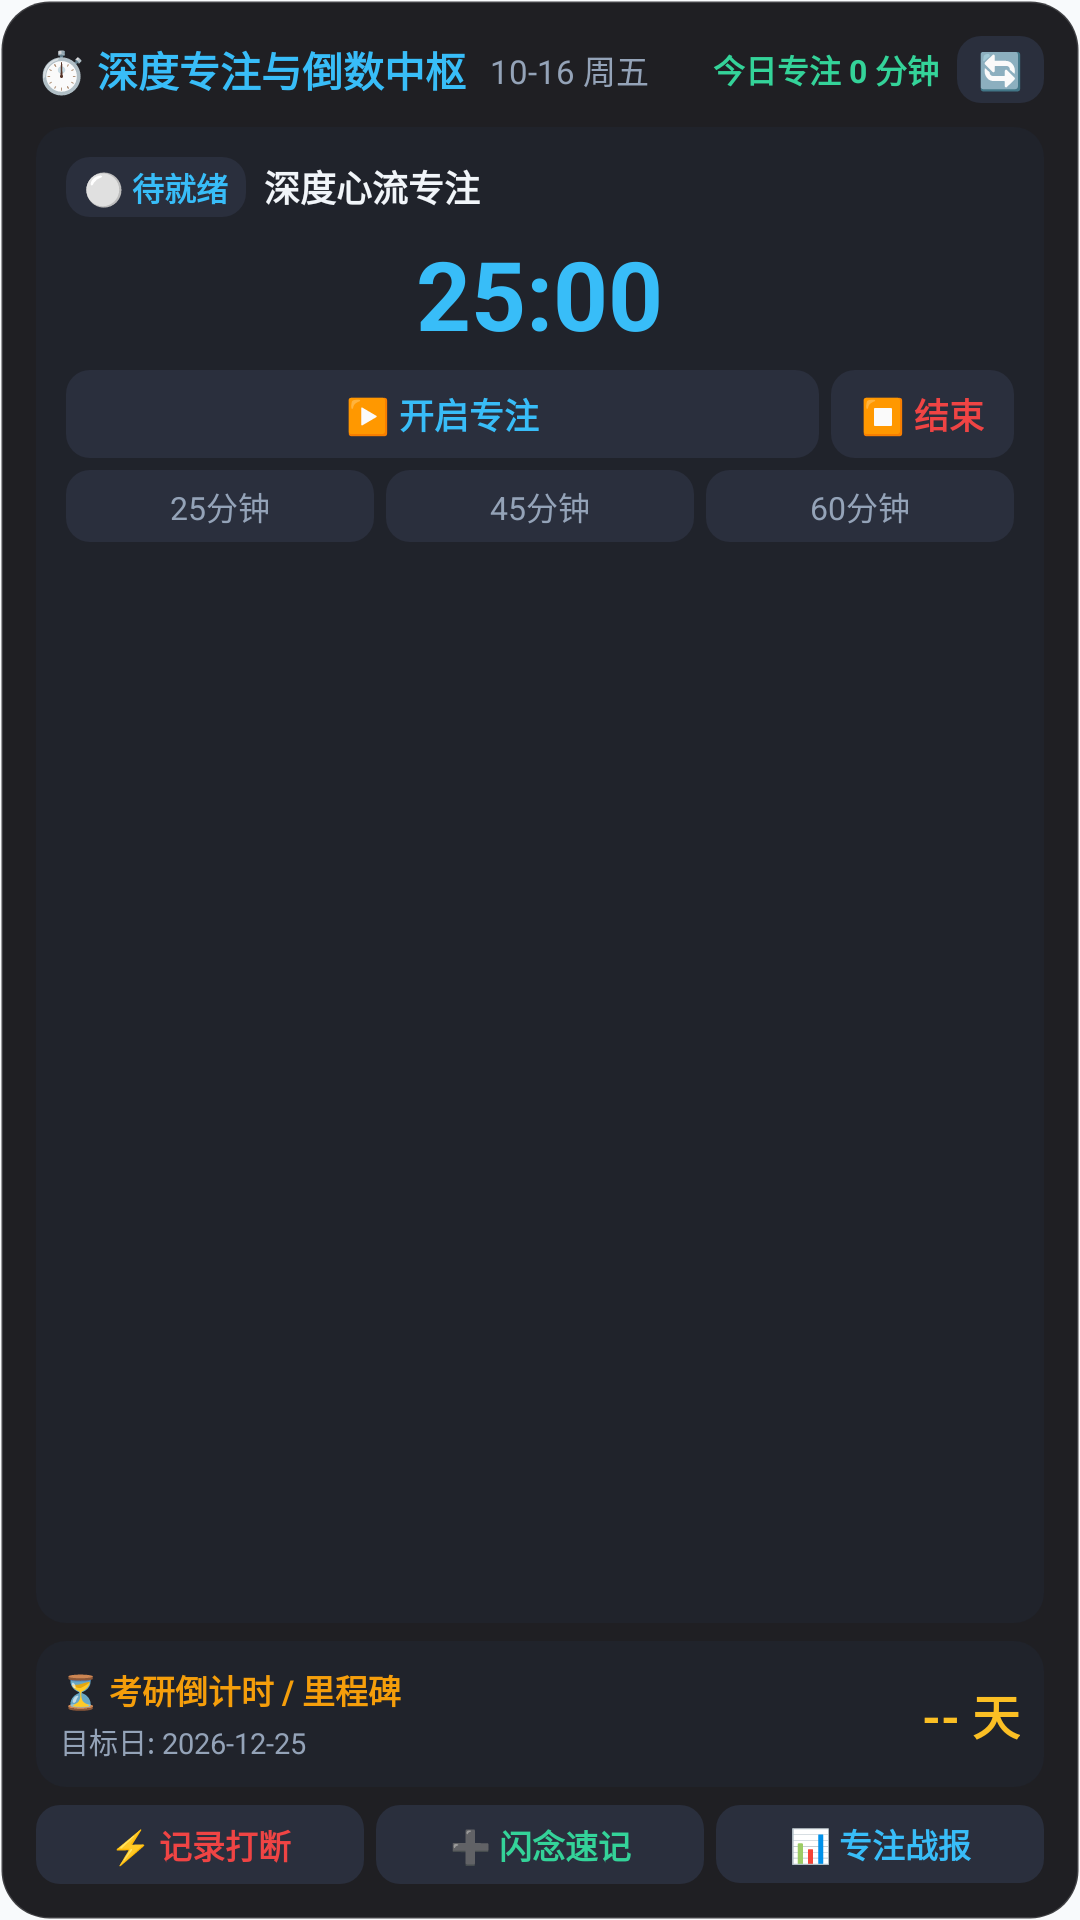

The Android layout XML behind this screen, and the referenced resources:
<!-- AndroidManifest.xml: application theme Theme.RMF -->
<!-- res/layout/widget_rmf_focus_full.xml -->
<?xml version="1.0" encoding="utf-8"?>
<LinearLayout xmlns:android="http://schemas.android.com/apk/res/android"
    android:id="@+id/widget_focus_full_root"
    android:layout_width="match_parent"
    android:layout_height="match_parent"
    android:orientation="vertical"
    android:background="@drawable/bg_widget_card"
    android:padding="12dp">

    
    <LinearLayout
        android:layout_width="match_parent"
        android:layout_height="wrap_content"
        android:orientation="horizontal"
        android:gravity="center_vertical"
        android:layout_marginBottom="8dp">

        <TextView
            android:layout_width="wrap_content"
            android:layout_height="wrap_content"
            android:text="⏱️ 深度专注与倒数中枢"
            android:textColor="#38BDF8"
            android:textSize="13.5sp"
            android:textStyle="bold" />

        <TextView
            android:id="@+id/widget_focus_full_date"
            android:layout_width="0dp"
            android:layout_height="wrap_content"
            android:layout_weight="1"
            android:layout_marginStart="8dp"
            android:text="10-16 周五"
            android:textColor="#94A3B8"
            android:textSize="11sp" />

        <TextView
            android:id="@+id/widget_focus_full_stats"
            android:layout_width="wrap_content"
            android:layout_height="wrap_content"
            android:text="今日专注 0 分钟"
            android:textColor="#34D399"
            android:textSize="10.5sp"
            android:textStyle="bold"
            android:layout_marginEnd="6dp" />

        
        <TextView
            android:id="@+id/widget_focus_full_refresh_btn"
            android:layout_width="wrap_content"
            android:layout_height="wrap_content"
            android:background="@drawable/bg_widget_button"
            android:paddingStart="7dp"
            android:paddingEnd="7dp"
            android:paddingTop="3dp"
            android:paddingBottom="3dp"
            android:text="🔄"
            android:textColor="#94A3B8"
            android:textSize="12sp" />
    </LinearLayout>

    
    <LinearLayout
        android:id="@+id/widget_focus_full_console_card"
        android:layout_width="match_parent"
        android:layout_height="0dp"
        android:layout_weight="1"
        android:orientation="vertical"
        android:background="@drawable/bg_widget_subcard"
        android:padding="10dp"
        android:layout_marginBottom="6dp">

        
        <LinearLayout
            android:layout_width="match_parent"
            android:layout_height="wrap_content"
            android:orientation="horizontal"
            android:gravity="center_vertical">

            <TextView
                android:id="@+id/widget_focus_full_status_badge"
                android:layout_width="wrap_content"
                android:layout_height="wrap_content"
                android:text="⚪ 待就绪"
                android:textColor="#38BDF8"
                android:textSize="10.5sp"
                android:textStyle="bold"
                android:background="@drawable/bg_widget_button"
                android:paddingStart="6dp"
                android:paddingEnd="6dp"
                android:paddingTop="2dp"
                android:paddingBottom="2dp"
                android:layout_marginEnd="6dp" />

            <TextView
                android:id="@+id/widget_focus_full_task_title"
                android:layout_width="0dp"
                android:layout_height="wrap_content"
                android:layout_weight="1"
                android:text="深度心流专注"
                android:textColor="#F1F5F9"
                android:textSize="12sp"
                android:textStyle="bold"
                android:maxLines="1"
                android:ellipsize="end" />
        </LinearLayout>

        
        <LinearLayout
            android:layout_width="match_parent"
            android:layout_height="wrap_content"
            android:gravity="center"
            android:layout_marginTop="4dp"
            android:layout_marginBottom="4dp">

            <TextView
                android:id="@+id/widget_focus_full_timer_text"
                android:layout_width="wrap_content"
                android:layout_height="wrap_content"
                android:text="25:00"
                android:textColor="#38BDF8"
                android:textSize="32sp"
                android:textStyle="bold" />
        </LinearLayout>

        
        <LinearLayout
            android:layout_width="match_parent"
            android:layout_height="wrap_content"
            android:orientation="horizontal"
            android:gravity="center_vertical"
            android:layout_marginBottom="4dp">

            
            <TextView
                android:id="@+id/widget_focus_full_toggle_btn"
                android:layout_width="0dp"
                android:layout_height="wrap_content"
                android:layout_weight="1"
                android:background="@drawable/bg_widget_button"
                android:gravity="center"
                android:paddingTop="6dp"
                android:paddingBottom="6dp"
                android:text="▶️ 开启专注"
                android:textColor="#38BDF8"
                android:textSize="11.5sp"
                android:textStyle="bold"
                android:layout_marginEnd="4dp" />

            
            <TextView
                android:id="@+id/widget_focus_full_stop_btn"
                android:layout_width="wrap_content"
                android:layout_height="wrap_content"
                android:background="@drawable/bg_widget_button"
                android:gravity="center"
                android:paddingStart="10dp"
                android:paddingEnd="10dp"
                android:paddingTop="6dp"
                android:paddingBottom="6dp"
                android:text="⏹️ 结束"
                android:textColor="#EF4444"
                android:textSize="11.5sp"
                android:textStyle="bold" />
        </LinearLayout>

        
        <LinearLayout
            android:layout_width="match_parent"
            android:layout_height="wrap_content"
            android:orientation="horizontal"
            android:gravity="center">

            <TextView
                android:id="@+id/widget_focus_full_preset_25"
                android:layout_width="0dp"
                android:layout_height="wrap_content"
                android:layout_weight="1"
                android:background="@drawable/bg_widget_button"
                android:gravity="center"
                android:paddingTop="4dp"
                android:paddingBottom="4dp"
                android:text="25分钟"
                android:textColor="#94A3B8"
                android:textSize="10.5sp"
                android:layout_marginEnd="4dp" />

            <TextView
                android:id="@+id/widget_focus_full_preset_45"
                android:layout_width="0dp"
                android:layout_height="wrap_content"
                android:layout_weight="1"
                android:background="@drawable/bg_widget_button"
                android:gravity="center"
                android:paddingTop="4dp"
                android:paddingBottom="4dp"
                android:text="45分钟"
                android:textColor="#94A3B8"
                android:textSize="10.5sp"
                android:layout_marginEnd="4dp" />

            <TextView
                android:id="@+id/widget_focus_full_preset_60"
                android:layout_width="0dp"
                android:layout_height="wrap_content"
                android:layout_weight="1"
                android:background="@drawable/bg_widget_button"
                android:gravity="center"
                android:paddingTop="4dp"
                android:paddingBottom="4dp"
                android:text="60分钟"
                android:textColor="#94A3B8"
                android:textSize="10.5sp" />
        </LinearLayout>
    </LinearLayout>

    
    <LinearLayout
        android:id="@+id/widget_focus_full_countdown_container"
        android:layout_width="match_parent"
        android:layout_height="wrap_content"
        android:orientation="horizontal"
        android:gravity="center_vertical"
        android:background="@drawable/bg_widget_subcard"
        android:padding="8dp"
        android:layout_marginBottom="6dp">

        <LinearLayout
            android:layout_width="0dp"
            android:layout_height="wrap_content"
            android:layout_weight="1"
            android:orientation="vertical">

            <TextView
                android:id="@+id/widget_focus_full_countdown_title"
                android:layout_width="wrap_content"
                android:layout_height="wrap_content"
                android:text="⏳ 考研倒计时 / 里程碑"
                android:textColor="#F59E0B"
                android:textSize="11sp"
                android:textStyle="bold"
                android:maxLines="1"
                android:ellipsize="end" />

            <TextView
                android:id="@+id/widget_focus_full_countdown_target"
                android:layout_width="wrap_content"
                android:layout_height="wrap_content"
                android:layout_marginTop="2dp"
                android:text="目标日: 2026-12-25"
                android:textColor="#94A3B8"
                android:textSize="9.5sp" />
        </LinearLayout>

        <TextView
            android:id="@+id/widget_focus_full_countdown_days"
            android:layout_width="wrap_content"
            android:layout_height="wrap_content"
            android:text="-- 天"
            android:textColor="#FBBF24"
            android:textSize="16sp"
            android:textStyle="bold" />
    </LinearLayout>

    
    <LinearLayout
        android:layout_width="match_parent"
        android:layout_height="wrap_content"
        android:orientation="horizontal"
        android:gravity="center_vertical">

        <TextView
            android:id="@+id/widget_focus_full_bottom_interrupt"
            android:layout_width="0dp"
            android:layout_height="wrap_content"
            android:layout_weight="1"
            android:background="@drawable/bg_widget_button"
            android:gravity="center"
            android:paddingTop="5dp"
            android:paddingBottom="5dp"
            android:text="⚡ 记录打断"
            android:textColor="#EF4444"
            android:textSize="11sp"
            android:textStyle="bold"
            android:layout_marginEnd="4dp" />

        <TextView
            android:id="@+id/widget_focus_full_bottom_capture"
            android:layout_width="0dp"
            android:layout_height="wrap_content"
            android:layout_weight="1"
            android:background="@drawable/bg_widget_button"
            android:gravity="center"
            android:paddingTop="5dp"
            android:paddingBottom="5dp"
            android:text="➕ 闪念速记"
            android:textColor="#34D399"
            android:textSize="11sp"
            android:textStyle="bold"
            android:layout_marginEnd="4dp" />

        <TextView
            android:id="@+id/widget_focus_full_bottom_analytics"
            android:layout_width="0dp"
            android:layout_height="wrap_content"
            android:layout_weight="1"
            android:background="@drawable/bg_widget_button"
            android:gravity="center"
            android:paddingTop="5dp"
            android:paddingBottom="5dp"
            android:text="📊 专注战报"
            android:textColor="#38BDF8"
            android:textSize="11sp"
            android:textStyle="bold" />
    </LinearLayout>

</LinearLayout>
<!-- resources referenced by this layout -->
<resources>
  <!-- drawable bg_widget_button (drawable) -->
  <?xml version="1.0" encoding="utf-8"?>
  <shape xmlns:android="http://schemas.android.com/apk/res/android"
      android:shape="rectangle">
      <corners android:radius="8dp" />
      <solid android:color="#2A2F3D" />
  </shape>
  <!-- drawable bg_widget_card (drawable) -->
  <?xml version="1.0" encoding="utf-8"?>
  <shape xmlns:android="http://schemas.android.com/apk/res/android"
      android:shape="rectangle">
      <corners android:radius="16dp" />
      <solid android:color="#F2131418" />
      <stroke android:width="1dp" android:color="#26FFFFFF" />
  </shape>
  <!-- drawable bg_widget_subcard (drawable) -->
  <?xml version="1.0" encoding="utf-8"?>
  <shape xmlns:android="http://schemas.android.com/apk/res/android"
      android:shape="rectangle">
      <corners android:radius="10dp" />
      <solid android:color="#20232B" />
  </shape>
  <style name="Theme.RMF" parent="android:Theme.Material.NoActionBar">
          <item name="android:statusBarColor">#F8FAFC</item>
          <item name="android:navigationBarColor">#FFFFFF</item>
          <item name="android:windowBackground">#F8FAFC</item>
          <item name="android:windowLightStatusBar">true</item>
      </style>
</resources>
